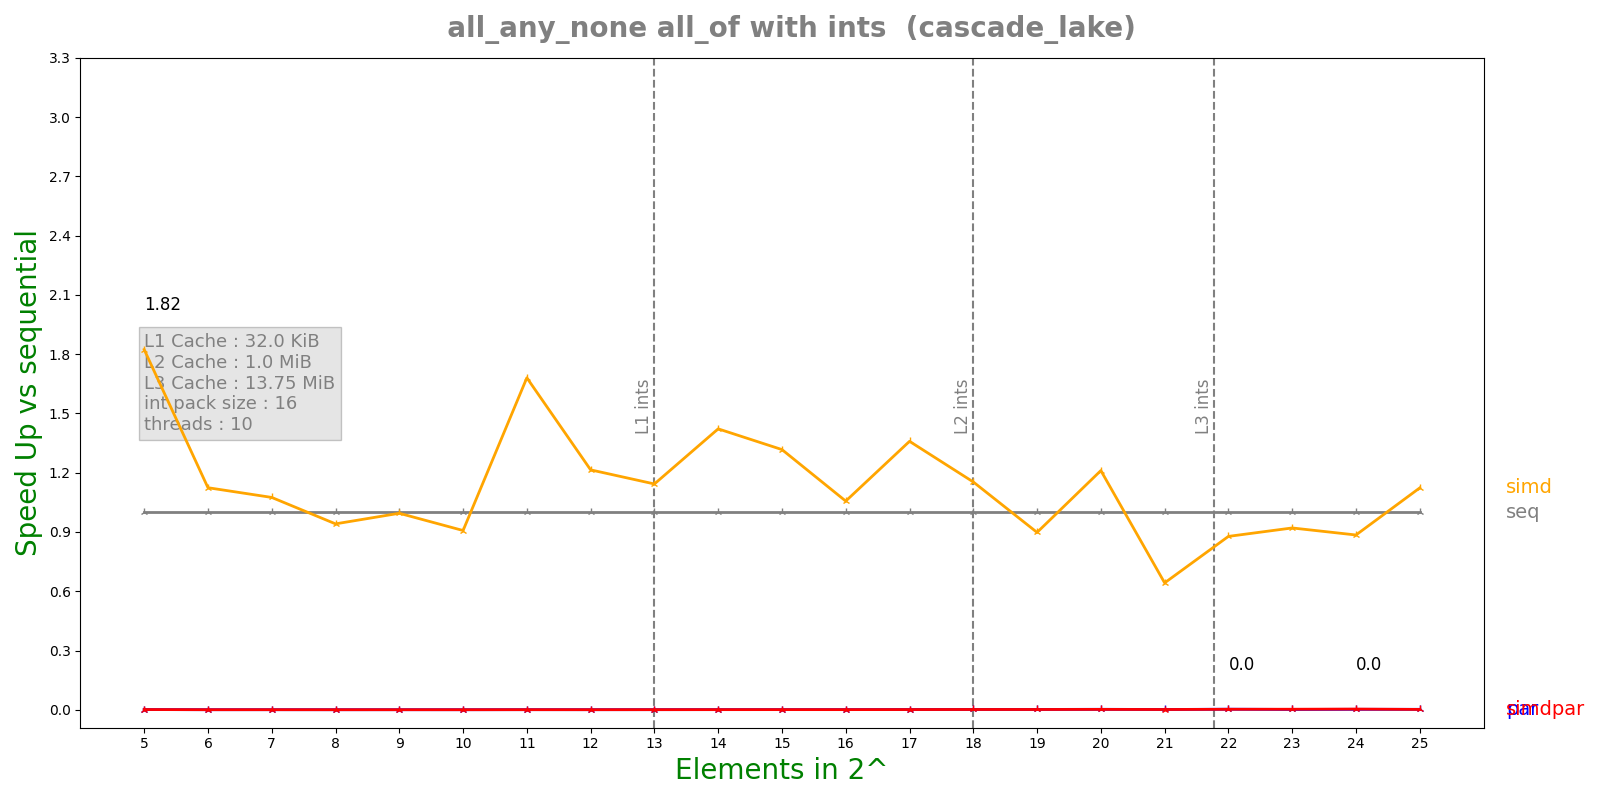

The file beside this chart, header and first rows:
n, lane, threads, seq, simd, par, simdpar
5, 16, 10, 1.0656e-07, 5.844e-08, 9.72425e-05, 8.61779e-05
6, 16, 10, 3.732e-08, 3.32e-08, 8.59785e-05, 8.12757e-05
7, 16, 10, 3.932e-08, 3.658e-08, 8.29406e-05, 8.02297e-05
8, 16, 10, 3.068e-08, 3.26e-08, 8.1335e-05, 7.97148e-05
9, 16, 10, 3.372e-08, 3.39e-08, 8.14177e-05, 8.00692e-05
10, 16, 10, 3.04167e-08, 3.352e-08, 8.02213e-05, 8.16643e-05
11, 16, 10, 4.9e-08, 2.916e-08, 8.03041e-05, 8.16133e-05
12, 16, 10, 4.15833e-08, 3.424e-08, 8.07708e-05, 8.36332e-05
13, 16, 10, 5.30833e-08, 4.644e-08, 8.09384e-05, 8.22111e-05
14, 16, 10, 6.55833e-08, 4.612e-08, 8.0095e-05, 8.56224e-05
15, 16, 10, 7.2e-08, 5.46667e-08, 8.22475e-05, 8.47441e-05
16, 16, 10, 7.18333e-08, 6.8e-08, 8.22657e-05, 9.06542e-05
17, 16, 10, 1.035e-07, 7.61667e-08, 8.17346e-05, 9.20064e-05
18, 16, 10, 1.36167e-07, 1.18083e-07, 7.90835e-05, 9.01779e-05
19, 16, 10, 1.39167e-07, 1.55e-07, 8.12112e-05, 9.28679e-05
20, 16, 10, 2.08667e-07, 1.72333e-07, 8.57918e-05, 0.000102
21, 16, 10, 1.38e-07, 2.14833e-07, 9.23258e-05, 9.8036e-05
22, 16, 10, 2.66667e-07, 3.03833e-07, 9.09647e-05, 0.0001042
23, 16, 10, 3.18e-07, 3.455e-07, 0.0001852, 0.0001143
24, 16, 10, 4.08333e-07, 4.615e-07, 0.0001725, 0.0001137
25, 16, 10, 4.56e-07, 4.06e-07, 0.0001963, 0.0002531
